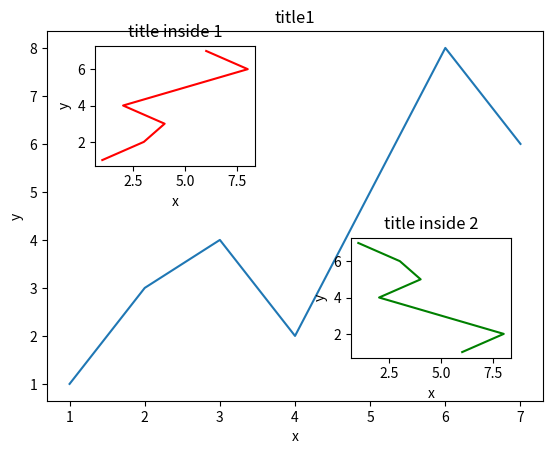

Python code for this plot:
# 图中图
import matplotlib.pyplot as plt


x = range(1, 8)
y = [1, 3, 4, 2, 5, 8, 6]

fig = plt.figure()
plt.xlabel('x')
plt.ylabel('y')
plt.title('title1')
plt.plot(x, y)


left, bottom, width, height = 0.2, 0.6, 0.25, 0.25
ax = fig.add_axes([left, bottom, width, height])
ax.plot(y, x, 'r')
# 前面要加 set_
ax.set_xlabel('x')
ax.set_ylabel('y')
ax.set_title('title inside 1')

# 第二种方法，建议使用第二种方法
# 下面所有的都归 axes 位置管
# left, bottom, width, height
plt.axes([0.6, 0.2, 0.25, 0.25])
plt.plot(y[::-1], x, 'g')
plt.xlabel('x')
plt.ylabel('y')
plt.title('title inside 2')


plt.show()
